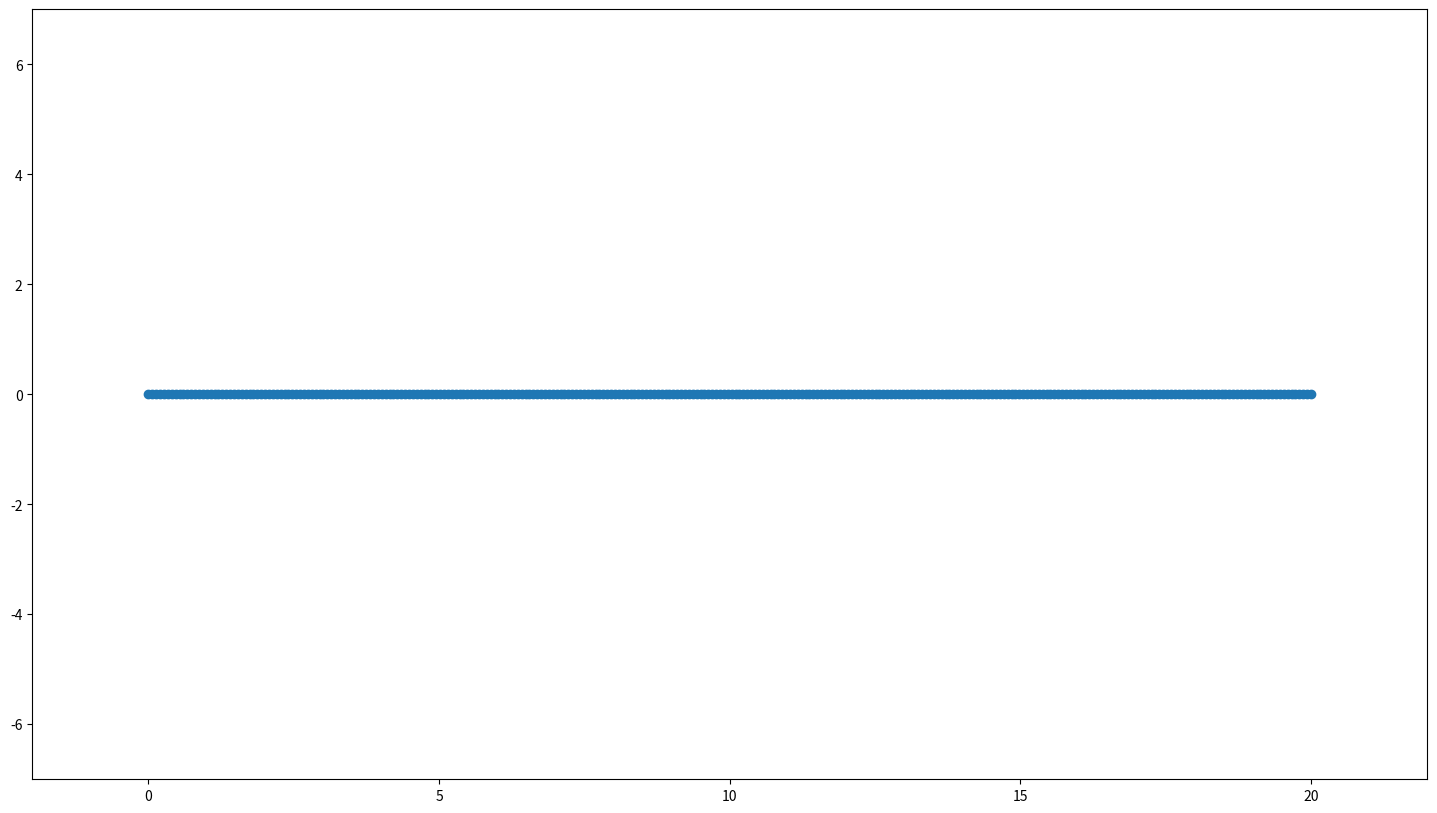

Write the Python code that produced this figure.
import numpy as np
import matplotlib.pyplot as plt
import matplotlib.animation as animation

# Parameters
L = 20  # Length of the x-axis
N = 300  # Number of discrete points
t_max = 10  # Increased duration for slower animation
fps = 30  # Frames per second
speed = 0.04  # Decreased speed of wave movement
wavelength = 1  # Further decreased wavelength
amplitude = 1  # Decreased amplitude
birthtime = 20 # Time when the wave is born

# Space array
x = np.linspace(0, L, N)
y = np.zeros_like(x)  # All points initially at y = 0

# Initialize figure
fig, ax = plt.subplots(figsize=(18, 10))  # Adjust width and height as needed
ax.set_xlim(-0.1*L, 1.1*L)
ax.set_ylim(-7, 7)  # Set y-axis range
line, = ax.plot(x, y, '-o')  # Line connecting points

def my_new_wave(myamplitude, mywavelength, mydirection, mypropagation, mybirthdelay, myinitialposition, myspeed, index, myframe):
    direction_giver = 0
    motion = 0
    if mybirthdelay > myframe:
        appearance_factor = 0
    else:
        appearance_factor = 1  # Fully visible wave
    if mydirection == "up":
        direction_giver = 1
    elif mydirection == "down":
        direction_giver = -1
    if mypropagation == "forward":
        motion = 1
    elif mypropagation == "backward":
        motion = -1
    return myamplitude * appearance_factor * direction_giver * np.exp(-(((index - myinitialposition) - (motion * myspeed) * (myframe - mybirthdelay)) ** 2) / (2 * (mywavelength/2) ** 2))

# Update function
def update(frame):
    # Superposition of two waves moving in opposite directions
    y[:] = 0  # Reset y to zero for each frame
    y[:] += my_new_wave(1*amplitude, 0.5*wavelength, "up", "forward", 1*birthtime, 0*L, 2*speed, x, frame)
    y[:] += my_new_wave(1*amplitude, 1*wavelength, "up", "forward", 3*birthtime, 0*L, 6*speed, x, frame)
    y[:] += my_new_wave(1*amplitude, 1.5*wavelength, "up", "forward", 5*birthtime, 0*L, 10*speed, x, frame)


    y[:] += my_new_wave(1*amplitude, 0.5*wavelength, "down", "backward", 1*birthtime, 1*L, 2*speed, x, frame)
    y[:] += my_new_wave(1*amplitude, 1*wavelength, "down", "backward", 3*birthtime, 1*L, 6*speed, x, frame)
    y[:] += my_new_wave(1*amplitude, 1.5*wavelength, "down", "backward", 5*birthtime, 1*L, 10*speed, x, frame)
    
    
    line.set_ydata(y)  # Update line
    return line,

# Create animation
ani = animation.FuncAnimation(fig, update, interval=1000/fps, blit=False)
plt.show()
